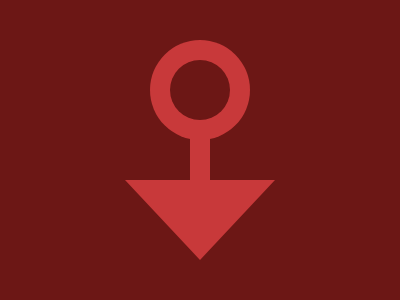

Reproduce this picture with HTML and CSS.

<body bgcolor=6C1715><div id=a><div id=b><div id=c><div id=d><style>#a{width:100;height:100;border-radius:50%;background:#C8393A;top:40;left:150;position:fixed}#b{width:60;height:60;border-radius:50%;background:#6C1715;top:60;left:170;position:fixed}#c{width:20;height:50;background:#C8393A;top:130;left:190;position:fixed}#d{width:0;height:0;top:180;left:125;border-top:80px solid #C8393A;border-right:75px solid transparent;border-left:75px solid transparent;position:fixed}